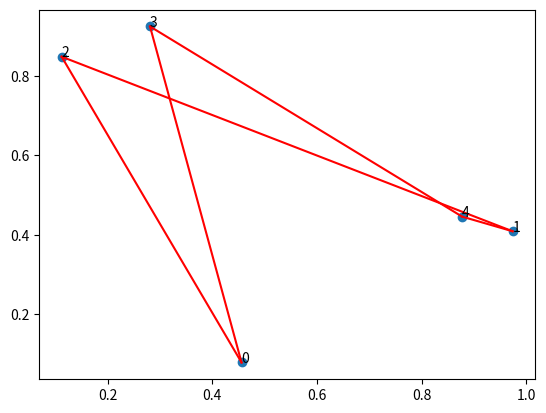

This chart was generated by the following Python code:
'''benchmark problems for single-objective integer optimization'''

import numpy as np
import matplotlib.pyplot as plt

class TSP():
    '''travelling salesman problem'''
    def __init__(self, distance_matrix):
        self.distance_matrix = distance_matrix
        self.n_cities = len(distance_matrix)
        self.n_elements = len(distance_matrix)
        self.name = 'tsp'

    def evaluate(self, x):
        '''evaluate travelling salesman problem'''
        assert len(x) == self.n_cities
        distance = 0
        for i in range(self.n_cities):
            distance += self.distance_matrix[x[i-1], x[i]]
        return distance
    

if __name__ == '__main__':
    
    # test TSP
    coordinates = np.random.rand(5, 2)
    
    # compute distance matrix from coordinates
    n_cities = len(coordinates)
    distance_matrix = np.zeros((n_cities, n_cities))
    for i in range(n_cities):
        for j in range(n_cities):
            distance_matrix[i, j] = np.linalg.norm(coordinates[i] - coordinates[j])
    print(distance_matrix)

    tsp = TSP(distance_matrix)
    x = np.random.permutation(n_cities)
    print(x)
    print(tsp.evaluate(x))

    # plot solution
    plt.figure()
    plt.scatter(coordinates[:, 0], coordinates[:, 1])
    for i in range(n_cities):
        plt.text(coordinates[i, 0], coordinates[i, 1], str(i))
    for i in range(n_cities):
        plt.plot([coordinates[x[i-1], 0], coordinates[x[i], 0]], [coordinates[x[i-1], 1], coordinates[x[i], 1]], 'r')
    plt.show()
